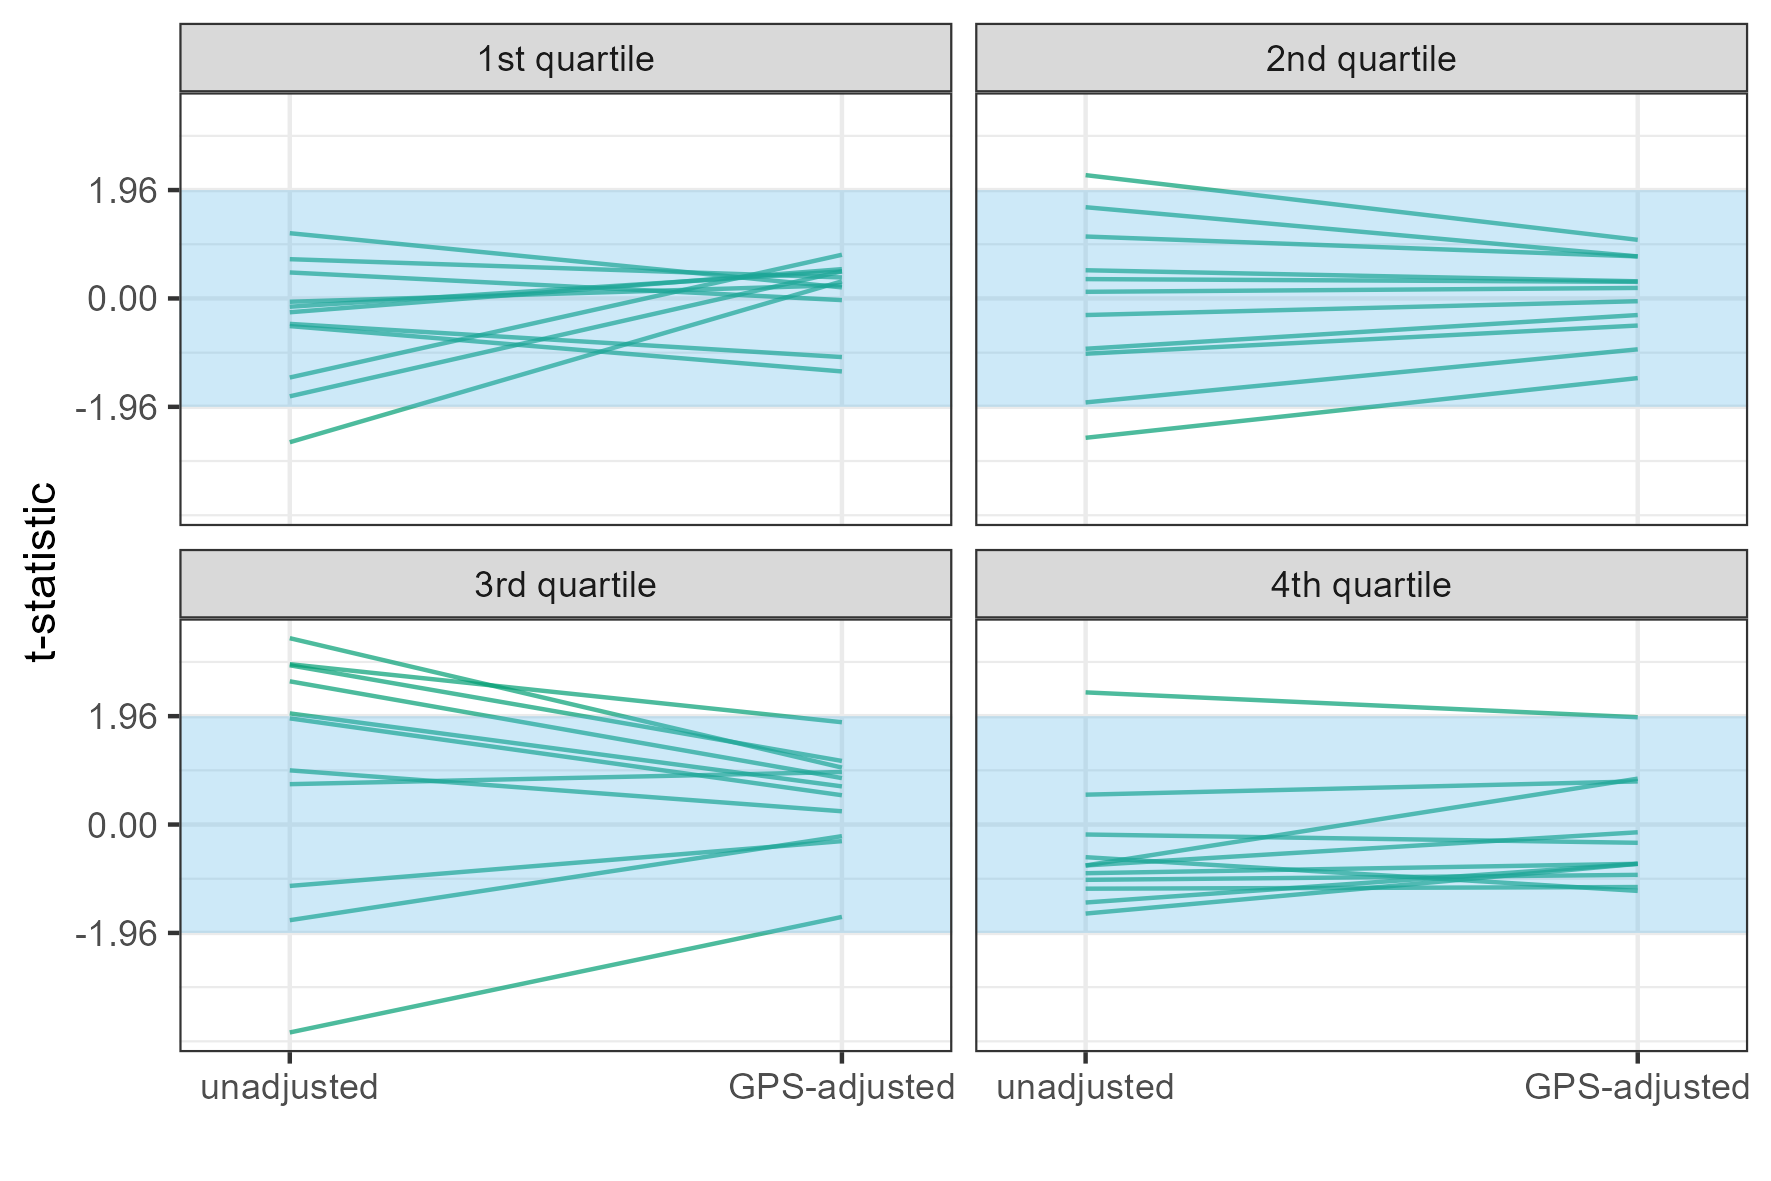

Values plotted in this chart, from the file beside it:
confounder, unadj_1, unadj_2, unadj_3, unadj_4, adj_1, adj_2, adj_3, adj_4
etc_open_3w_lag2, -0.5, -0.91, 2.59, -1.61, -1.32, -0.3, 0.84, -0.71
n_against_evd_3w_lag2, -0.15, 2.23, -1.73, -0.88, 0.49, 1.06, -0.21, -0.71
n_frequencies, 0.47, -1.88, 2.88, -1, -0.03, -0.92, 1.15, -0.91
n_networks, 1.18, -2.52, 2.9, -0.74, 0.2, -1.44, 1.85, 0.83
p_epi_link_prev_3w, -0.25, 1.65, -1.11, -0.18, 0.53, 0.76, -0.3, -0.33
p_nosocomial_prev_3w, 0.71, -0.3, 0.73, -1.41, 0.38, -0.05, 0.95, -0.71
r_sdb_to_pop_prev_3w, -2.6, 0.35, 3.37, -1.16, 0.31, 0.3, 1.03, -1.13
rate_events_3w_lag2, -0.46, 0.12, 0.98, -0.74, -1.06, 0.19, 0.24, -0.14
rate_hf, -1.43, -1, 2.01, 0.54, 0.79, -0.49, 0.69, 0.78
rate_road_length, -0.06, 1.12, -3.76, 2.39, 0.24, 0.76, -1.67, 1.94
vc_3w_lag2, -1.77, 0.51, 1.92, -0.59, 0.49, 0.31, 0.53, -1.2
